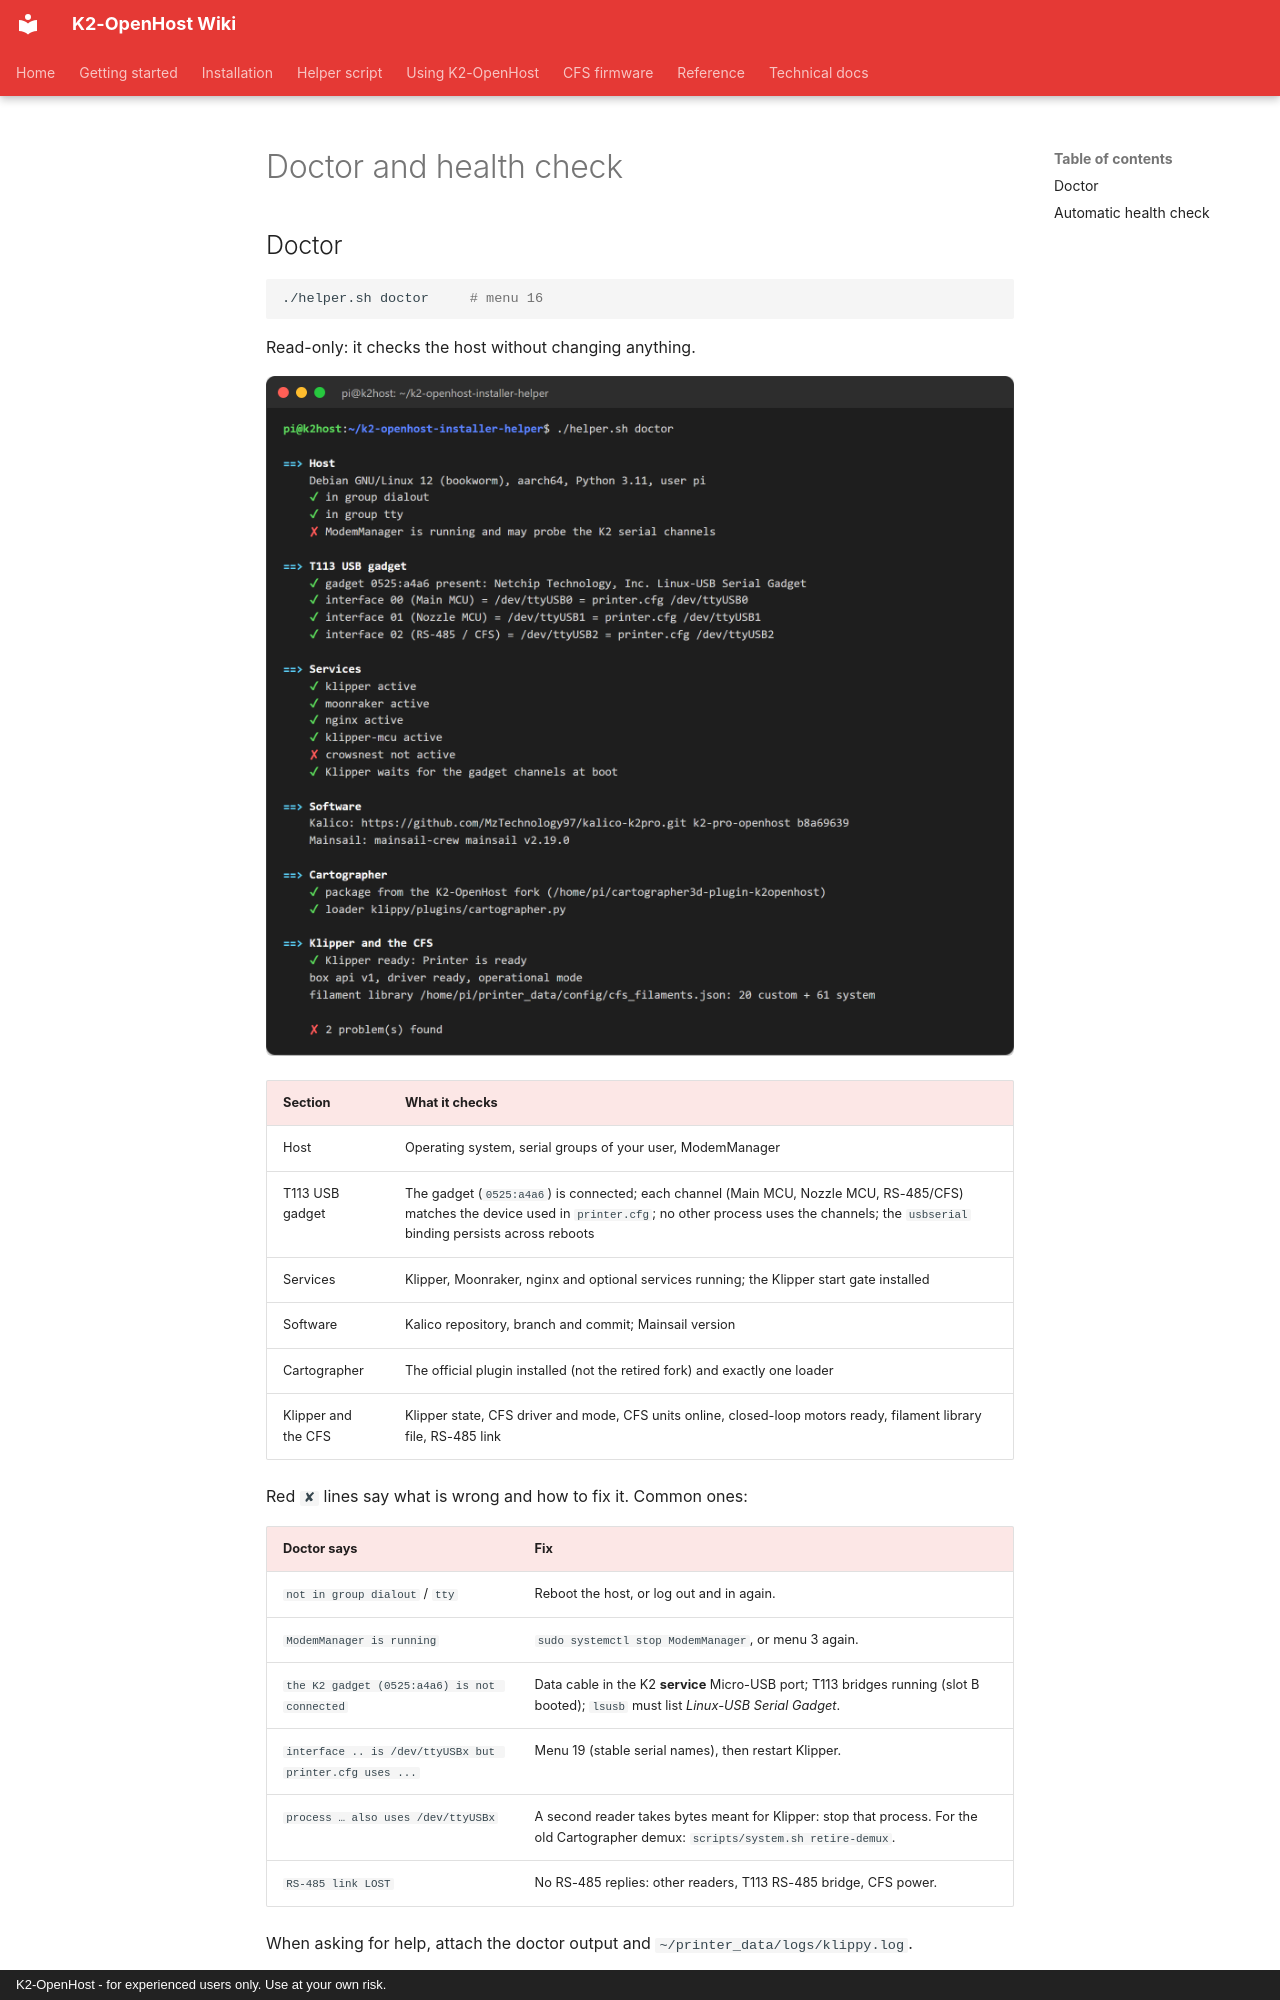

repository: MzTechnology97/K2-OpenHost · page: en/helper/doctor/index.html · generator: mkdocs · copyright: K2-OpenHost - for experienced users only. Use at your own risk.

# Doctor and health check

## Doctor

```bash
./helper.sh doctor     # menu 16
```

Read-only: it checks the host without changing anything.

![Doctor output](../../images/helper/cli-doctor.png)

| Section | What it checks |
| --- | --- |
| Host | Operating system, serial groups of your user, ModemManager |
| T113 USB gadget | The gadget (`0525:a4a6`) is connected; each channel (Main MCU, Nozzle MCU, RS-485/CFS) matches the device used in `printer.cfg`; no other process uses the channels; the `usbserial` binding persists across reboots |
| Services | Klipper, Moonraker, nginx and optional services running; the Klipper start gate installed |
| Software | Kalico repository, branch and commit; Mainsail version |
| Cartographer | The official plugin installed (not the retired fork) and exactly one loader |
| Klipper and the CFS | Klipper state, CFS driver and mode, CFS units online, closed-loop motors ready, filament library file, RS-485 link |

Red `✘` lines say what is wrong and how to fix it. Common ones:

| Doctor says | Fix |
| --- | --- |
| `not in group dialout` / `tty` | Reboot the host, or log out and in again. |
| `ModemManager is running` | `sudo systemctl stop ModemManager`, or menu 3 again. |
| `the K2 gadget (0525:a4a6) is not connected` | Data cable in the K2 **service** Micro-USB port; T113 bridges running (slot B booted); `lsusb` must list *Linux-USB Serial Gadget*. |
| `interface .. is /dev/ttyUSBx but printer.cfg uses ...` | Menu 19 (stable serial names), then restart Klipper. |
| `process … also uses /dev/ttyUSBx` | A second reader takes bytes meant for Klipper: stop that process. For the old Cartographer demux: `scripts/system.sh retire-demux`. |
| `RS-485 link LOST` | No RS-485 replies: other readers, T113 RS-485 bridge, CFS power. |

When asking for help, attach the doctor output and `~/printer_data/logs/klippy.log`.
